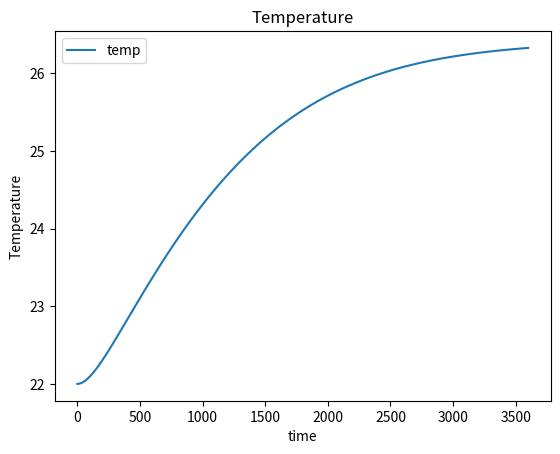

The matplotlib source for this figure:
import numpy as np
import matplotlib.pyplot as plt

# Assume reaction is 1st order wrt both components
# Assume isothermal (no exotherm)
# Assume constant density

def master_function(fun,tspan, y0, method='rk4', number_of_points=100):
    '''General function to solve system of differential equations. Does not work on single differential equations. \n
    fun = function 
    y0 = vector of initial conditions
    optional:\n
    method = You can select the method with which your system of differential equations will be evaluated. Default set to second order Runge-Kutta. \n
    Supported methods : midpoint method ('midpoint'), euler method ('euler'), Classical second order Runge-Kutta ('rk2'), classical fourth order Runge-Kutta ('rk4').
    number_of_points = how many steps. Default set to 100. Increasing this reduces error but increases computation time. '''
    dt = (tspan[1] - tspan[0])/number_of_points
    t = np.linspace(tspan[0], tspan[1], number_of_points+1)
    y = np.zeros((number_of_points+1, len(y0))) # len(y0) because you would need an initial condition for each derivative.
    for i in range(len(y0)): #initial conditions as a loop to ensure universability.
        y[0,i] = y0[i]
    if method == 'midpoint':
        for i in range(number_of_points):
            k1 = fun(t[i], y[i,:])
            k2 = fun(t[i] + dt*0.5, y[i,:] + 0.5*dt*k1)
            y[i+1,:] = y[i,:] + dt * k2
    elif method == 'euler':
        for i in range(number_of_points):
            y[i+1,:] = y[i,:] + dt * fun(t[i], y[i,:])
    elif method == 'rk2':
        for i in range(number_of_points):
            k1 = fun(t[i], y[i,:])
            k2 = fun(t[i] + dt, y[i] + dt*k1)
            y[i+1,:] = y[i] + dt*0.5*(k1+k2)
    elif method == 'rk4':
        for i in range(number_of_points):
            k1 = fun(t[i], y[i,:])
            k2 = fun(t[i] + dt*0.5, y[i,:] + 0.5*dt*k1)
            k3 = fun(t[i] + dt*0.5, y[i,:] + 0.5*dt*k2)
            k4 = fun(t[i] +dt, y[i,:] + dt*k3)
            y[i+1,:] = y[i] + dt*((1/6)*k1 + (1/3)*(k2+k3) + (1/6)*k4)
    else:
        return 'Unknown method specified. Check documentation for supported methods' # In case an unknown method is specified
    return t, y

def CSTR_model(T,fv1,fv2, V=500, tspan = [0,3600]):
    '''Models the behavior of the reaction: Water + Acetic Anhydride -> 2 * Acetic acid in an adiabatic CSTR reactor. \n
    Required Arguments: \n
    T = inlet temperature for the reactor given in units celsius \n
    fv1 = flow rate of water in units ml/min \n
    fv2 = flow rate of acetic anhydride  \n
    Optional Arguments: \n
    V = volume of the reactor in units ml (default set to 500ml) \n
    tspan = list of evaluation time in units seconds (default set to [0,3600]) \n
    This function was built for the course "Practical Process Technology (6P4X0)" 
    '''
    fv_w = fv1
    fv_a = fv2
    v_cstr=V

    # Convert flow rates to consistent units (ml/min to ml/s)
    fv_w_dm3_s = fv_w  / 60  # Water flow rate in ml/s
    fv_a_dm3_s = fv_a  / 60  # Anhydride flow rate in ml/s

    T0=T
    
    #Chemical constants
    mm_water = 18.01528 # (g/mol)
    rho_water = 0.999842 # (g/ml)
    cw_pure = rho_water/mm_water

    mm_AAH = 102.089 # (g/mol)
    rho_AAH = 1.082 # (g/ml)
    caah_pure = rho_AAH/mm_AAH

    flow_array = [fv_w_dm3_s, fv_a_dm3_s]

    #Thermodynamic constants
    params = {
        "C_in_water": (flow_array[0]*cw_pure)/(flow_array[0]+flow_array[1]),
        "C_in_AAH": (flow_array[1]*caah_pure)/(flow_array[0]+flow_array[1]),
        "Inlet temperature": T0+273.15,
        "flow": flow_array,
        "V": v_cstr,  # Volume in ml
        "k0": 1e6, #np.exp(16.25)          # Reaction rate constant (ml/mol/s)

        # Thermodynamic constants (taken from Asprey et al., 1996)
        "Ea": 45622.34,             # Activation energy (J/mol)
        "R": 8.314,              # Gas constant (J/mol/K)
        "H": -56.6e4,              # Enthalpy change (J/mol)
        "rho": 1,            # Density (g/ml)
        "cp": 4.186             # Heat capacity (J/g/K)
    }
    xini = [cw_pure,0,0,T0+273.15] # Initial Conditions 


    sol_me = master_function(lambda t, C: der_func(t, C, params), tspan, xini, method='rk4', number_of_points=200)
    return sol_me

def der_func(t,C, parameters):
    # Initializing derivative vector
    dcdt = np.zeros(4)

    # Getting parameters
    C_in_w = parameters['C_in_water']
    C_in_AAH = parameters['C_in_AAH']
    flow = parameters['flow']
    V = parameters['V']
    k0 = parameters['k0']
    Ea = parameters['Ea']
    R = parameters['R']
    H = parameters['H']
    rho = parameters['rho']
    cp = parameters['cp']
    inlet_temp = parameters["Inlet temperature"]
    
    reaction_rate = C[0]*C[1] * k0 * np.exp(-Ea/(R*C[3])) 

    total_flow = flow[0]+flow[1]
    #Differential equations
    dcdt[0] =  (flow[0]/V)*(C_in_w - C[0])    - reaction_rate # reaction_rate # Water Concentration derv
    dcdt[1] =  (flow[1]/V)*(C_in_AAH - C[1])  - reaction_rate  # Anhydride Concentration derv
    dcdt[2] =  (total_flow/V)*(0 - C[2]) + 2*reaction_rate # 2*reaction_rate # Acetic acid 
    dcdt[3] =  (total_flow/V) * (inlet_temp-C[3]) - H/(rho*cp) * reaction_rate # Temperature part
    return dcdt

if __name__ == "__main__":
    sol_me = CSTR_model(22, 178.959564208984, 14.6649074554443)
    # plt.plot(sol_me[0], sol_me[1][:, 1], label='Conc. AAH_me')
    # plt.plot(sol_me[0], sol_me[1][:, 2], label='Conc. AA_me')
    plt.plot(sol_me[0], sol_me[1][:, 3]-273.15, label='temp')

    plt.xlabel('time')
    plt.ylabel('Temperature')
    plt.legend()
    plt.title('Temperature')
    plt.show()

